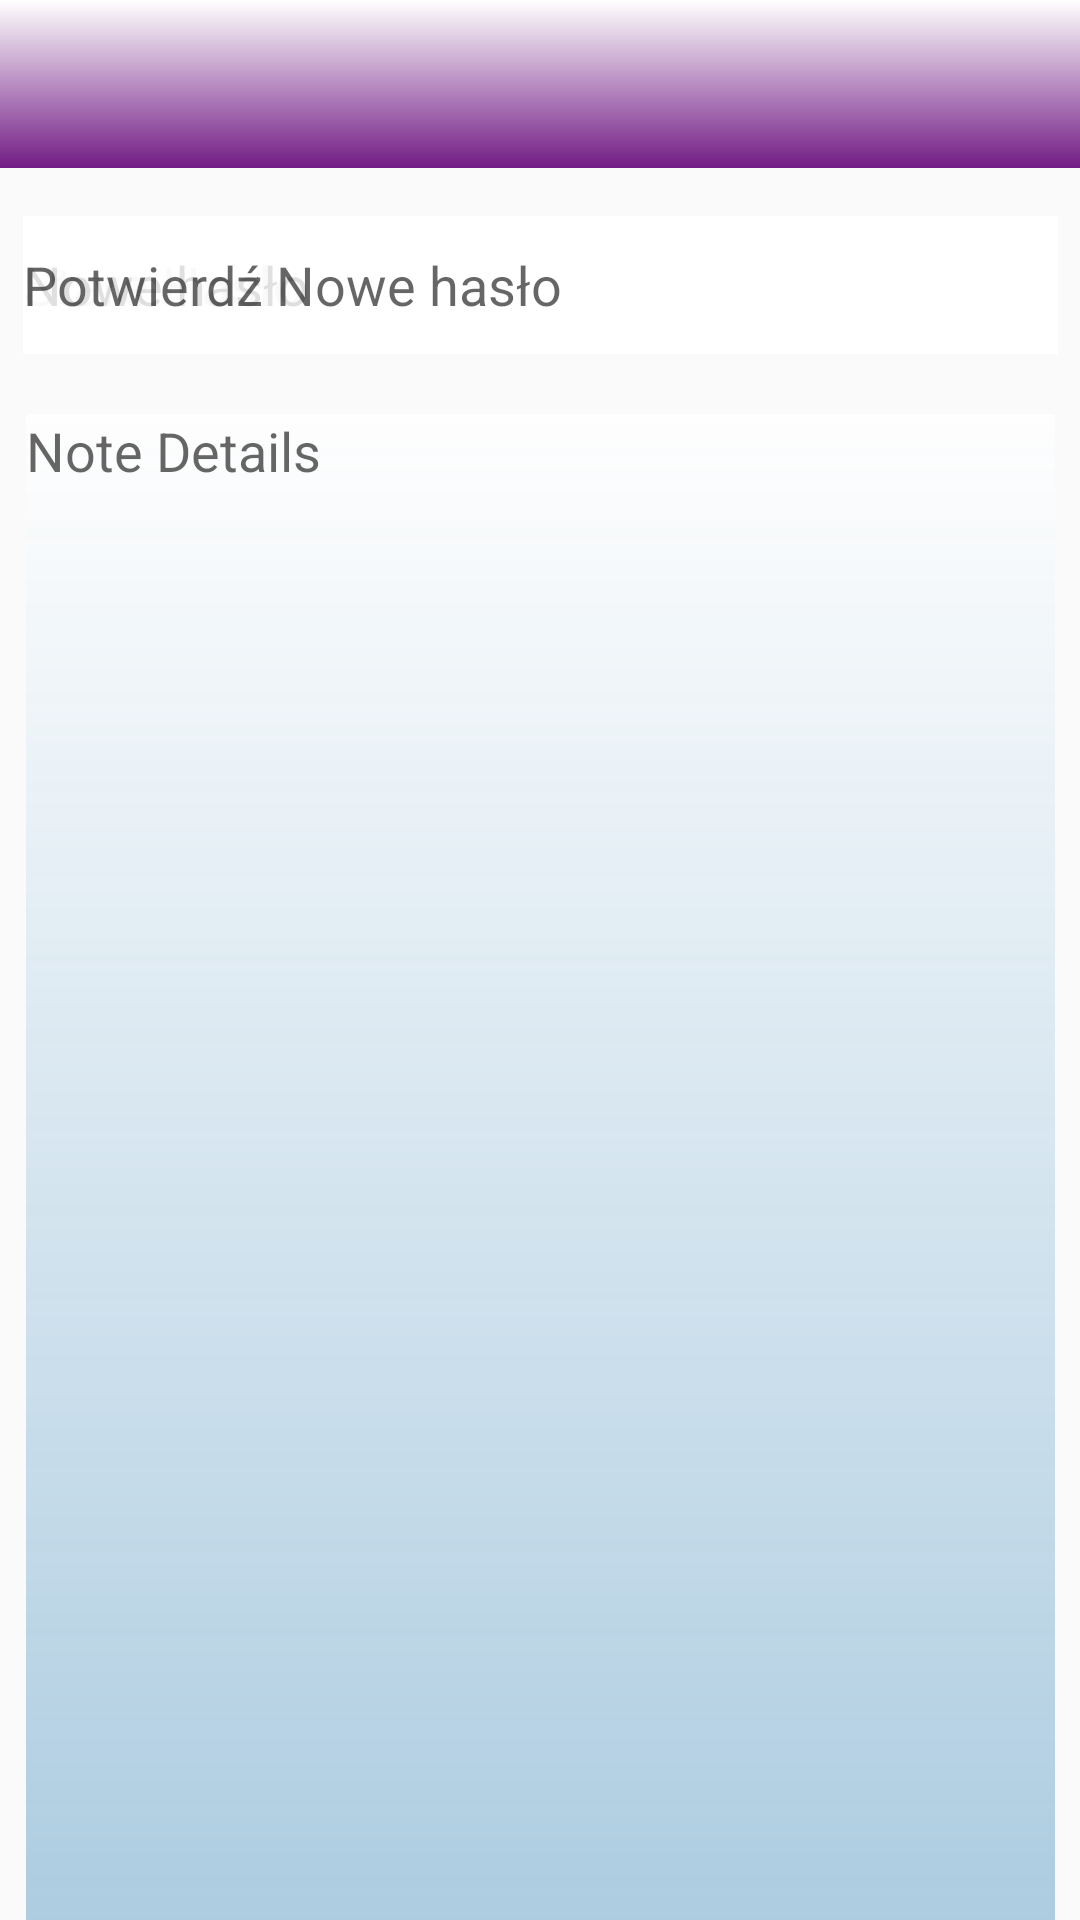

Reconstruct the res/layout file that produces this screen, plus the resources it refers to.
<!-- AndroidManifest.xml: application theme Theme.AppCompat.Light.NoActionBar -->
<!-- res/layout/activity_edit.xml -->
<?xml version="1.0" encoding="utf-8"?>
<androidx.constraintlayout.widget.ConstraintLayout xmlns:android="http://schemas.android.com/apk/res/android"
    xmlns:app="http://schemas.android.com/apk/res-auto"
    xmlns:tools="http://schemas.android.com/tools"
    android:layout_width="match_parent"
    android:layout_height="match_parent"
    android:background="@drawable/hearts_big_background"
    tools:context=".EditActivity">

    <androidx.appcompat.widget.Toolbar
        android:id="@+id/toolbar"
        android:layout_width="match_parent"
        android:layout_height="?attr/actionBarSize"
        app:layout_constraintEnd_toEndOf="parent"
        app:layout_constraintStart_toStartOf="parent"
        app:layout_constraintTop_toTopOf="parent"
        android:background="@drawable/gradient"
        android:theme="@style/ThemeOverlay.AppCompat.Dark.ActionBar"/>

    <EditText
        android:id="@+id/noteOldPassword"
        android:layout_width="345dp"
        android:layout_height="46dp"
        android:layout_marginStart="16dp"
        android:layout_marginLeft="16dp"
        android:layout_marginTop="16dp"
        android:layout_marginEnd="16dp"
        android:layout_marginRight="16dp"
        android:ems="10"
        android:hint="Stare Hasło"
        android:background="#CCFFFFFF"
        android:inputType="textPassword"
        app:layout_constraintEnd_toEndOf="parent"
        app:layout_constraintStart_toStartOf="parent"
        app:layout_constraintTop_toBottomOf="@+id/toolbar" />

    <EditText
        android:id="@+id/noteNewPassword"
        android:layout_width="345dp"
        android:layout_height="46dp"
        android:layout_marginStart="16dp"
        android:layout_marginLeft="16dp"
        android:layout_marginTop="16dp"
        android:layout_marginEnd="16dp"
        android:layout_marginRight="16dp"
        android:ems="10"
        android:hint="Nowe hasło"
        android:background="#CCFFFFFF"
        android:inputType="textPassword"
        app:layout_constraintEnd_toEndOf="parent"
        app:layout_constraintStart_toStartOf="parent"
        app:layout_constraintTop_toBottomOf="@+id/toolbar" />

    <EditText
        android:id="@+id/noteNewPasswordConfirm"
        android:layout_width="345dp"
        android:layout_height="46dp"
        android:layout_marginStart="16dp"
        android:layout_marginLeft="16dp"
        android:layout_marginTop="16dp"
        android:layout_marginEnd="16dp"
        android:layout_marginRight="16dp"
        android:ems="10"
        android:hint="Potwierdź Nowe hasło"
        android:background="#CCFFFFFF"
        android:inputType="textPassword"
        app:layout_constraintEnd_toEndOf="parent"
        app:layout_constraintStart_toStartOf="parent"
        app:layout_constraintTop_toBottomOf="@+id/toolbar" />

    <EditText
        android:id="@+id/noteContent"
        android:layout_width="343dp"
        android:layout_height="590dp"
        android:layout_marginStart="16dp"
        android:layout_marginLeft="16dp"
        android:layout_marginTop="20dp"
        android:layout_marginEnd="16dp"
        android:layout_marginRight="16dp"
        android:layout_marginBottom="8dp"
        android:background="@drawable/gradient_note_details"
        android:ems="10"
        android:gravity="start|top"
        android:hint="Note Details"
        android:inputType="textMultiLine"
        app:layout_constraintEnd_toEndOf="parent"
        app:layout_constraintStart_toStartOf="parent"
        app:layout_constraintTop_toBottomOf="@+id/noteOldPassword" />

</androidx.constraintlayout.widget.ConstraintLayout>
<!-- resources referenced by this layout -->
<resources>
  <!-- drawable gradient (drawable) -->
  <?xml version="1.0" encoding="utf-8"?>
  <shape
  xmlns:android="http://schemas.android.com/apk/res/android"
  android:shape="rectangle">
  <gradient
      android:endColor="#FFFFFF"
      android:startColor="#721C85"
      android:angle="90"/>
  </shape>
  <!-- drawable gradient_note_details (drawable) -->
  <?xml version="1.0" encoding="utf-8"?>
  <shape
      xmlns:android="http://schemas.android.com/apk/res/android"
      android:shape="rectangle">
      <gradient
          android:endColor="#D4FFFFFF"
          android:startColor="#BF80B1D1"
          android:angle="90"/>
      <corners
          android:bottomRightRadius="1dp"
          android:bottomLeftRadius="1dp"
          android:topLeftRadius="1dp"
          android:topRightRadius="1dp"/>
  </shape>
</resources>
